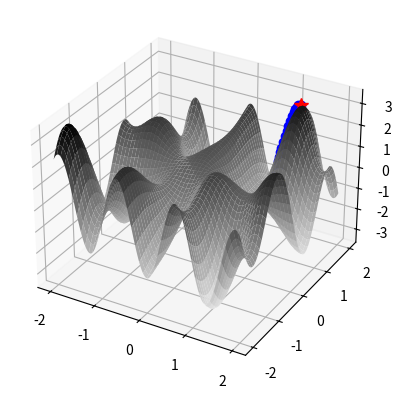

Python code for this plot:
import numpy
from math import sin, cos, exp
import matplotlib.pyplot as grafic
from mpl_toolkits.mplot3d import Axes3D

# the fitness (objective) function
def f_ob(a):
    # multimodal objective function - to be maximized

    # I: a - the input vector
    # E: z - f_ob(a)

    x=a[0]
    y=a[1]
    z= exp(-x**2-y**2)+y*cos(5*x)-x*sin(3*y)
    return z

def neighbors(x, nr, pas, intx, inty):
    # compute a set of neighbors

    # I: x - the input vector
    #    nr - the number of neighbors are less than or equal to 2*nr
    #    pas - the distance between two consecutive neighbors
    #    intx, int y - the intervals: x[0] in [intx[0],intx[1]], x[1] in [inty[0],inty[1]]
    # E: v - neighbors list(x, y, value=f(x,y))

    neighbor_x=[x[0]+i*pas for i in range(-nr, nr+1) if ((x[0]+i*pas>intx[0]) and (x[0]+i*pas<=intx[1]))]
    neighbor_y=[x[1]+i*pas for i in range(-nr, nr+1) if ((x[1]+i*pas>inty[0]) and (x[1]+i*pas<=inty[1]))]
    neighbor=[[x,y] for x in neighbor_x for y in neighbor_y]
    val=[f_ob(p) for p in neighbor]
    return [neighbor,val]

def HC(intx, inty, nrv, step):
    # hill climbing algorithm - applied on an initial, randomly generated point
    # the procedure holds the evolution toward the result

    # I: intx, inty - the definition domain
    #    nrp - the number of  initial points
    #    nrv - the number of neighbors
    #    step - the distance between two consecutive neighbors
    # E: x - the maximum solution
    #    fx - the maximum value

    pc=[0,0]
    # hillclimbing
    pc[0] = numpy.random.uniform(intx[0],intx[1])
    pc[1] = numpy.random.uniform(inty[0],inty[1])
    # hold the initial point
    Evolution=[pc]
    neighbor_max=pc       # the best neighbor
    local=0         # the local optimum has'n been reached yet
    while not local:
        # compute the neighbors
        nvec, nval = neighbors(pc, nrv, step, intx, inty)
        val_max = max(nval)
        poz = nval.index(val_max)
        neighbor_max = nvec[poz]
        if val_max > f_ob(pc):
            # update the current element
            pc = neighbor_max
            # hold the current point
            Evolution = Evolution+[pc]
        else:
            # the local optimum has been reached
            local = 1
    X=pc[0]
    Y=pc[1]
    Z=f_ob(pc)

    print("Valoarea maxima: ", Z)
    print("Solutia: (", X,",",Y,")")
    display(intx, inty, Evolution)

    return [[X,Y], Z]

def display(intx,inty,Evolution):
    # graphical representation

    fig=grafic.figure()
    #ax=fig.gca(projection='3d')
    ax = fig.add_subplot(projection='3d')

    x=numpy.arange(intx[0],intx[1],0.01)
    y=numpy.arange(inty[0],inty[1],0.01)
    x, y = numpy.meshgrid(x, y)
    z=numpy.exp(-x**2-y**2)+y*numpy.cos(5*x)-x*numpy.sin(3*y)

    #surf=ax.plot_surface(x,y,z,cmap='binary',edgecolor='k')

    surf = ax.plot_surface(x, y, z, cmap='binary')

    nr_points=len(Evolution)
    X=[Evolution[i][0] for i in range(1,nr_points)]
    Y = [Evolution[i][1] for i in range(1,nr_points)]
    Z=[f_ob(Evolution[i])+0.1 for i in range(1,nr_points)]
    ax.plot3D([X[0]], [Y[0]], [f_ob(Evolution[0])+0.1], 'y*', markersize=15)
    ax.plot3D(X,Y,Z,'bo')
    ax.plot3D([X[nr_points-2]], [Y[nr_points-2]], [Z[nr_points-2]], 'r*', markersize=10)
    grafic.show()

if __name__=="__main__":
    x,fx=HC([-2,2],[-2,2],3,0.01) # - max. 3 neighbours to the left, max. 3 neighbours to the right
